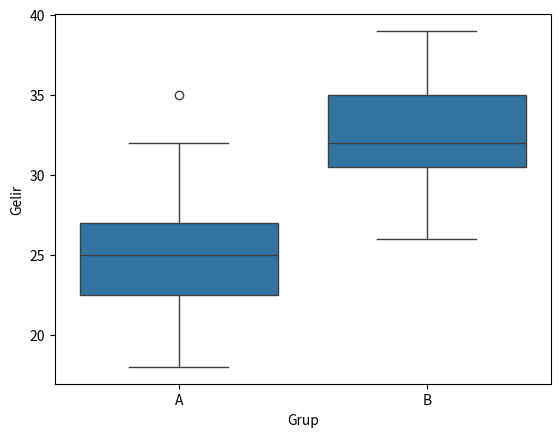

The script that saved this image:
"""

IS UYGULAMASI

"""

# Problem:
# Bir ML projesine yatirim yapilmiş. Ürettiği tahminler neticesinde oluşan gelir ile
# eski sistemin ürettiği gelirler karşilaştirilip anlamli farklilik olup olmadiği test edilmek isteniyor.

# Detaylar:
# Model geliştirilmiş ve web sitesine entegre edilmiş.
# Site kullanicilari belirli bir kurala göre ikiye bölünmüş olsun.
# A grubu eski B grubu yeni sistem.
# Gelir anlaminda anlamli bir iş yapilip yapilmadiği test edilmek isteniyor.


# veri setinin duzenlenmesi (en zor sekli ile)
import numpy as np
import pandas as pd
import seaborn as sns
from scipy.stats import shapiro
import scipy.stats as stats
import matplotlib.pyplot as plt

A = pd.DataFrame([30,27,21,27,29,30,20,20,27,32,35,22,24,
                  23,27,23,27,23,25,21,18,24,26,27,28,19,25])

B = pd.DataFrame([37,39,31,31,34,38,30,36,29,28,38,28,37,
                  37,30,32,31,31,27,32,33,33,33,31,32,33,26])


# Grup A
grup_a = np.arange(len(A)).astype(str)  # A icerisindeki eleman sayisi kadarlik bir grup olustur.
grup_a = pd.DataFrame(grup_a)           # Bunu DataFrame'e donustur.
grup_a[:] = "A"                         # Grup icerisindeki tum elemanlari "A" yap.
A = pd.concat([A, grup_a], axis = 1)    # A'yi ve Grubu Yanyana Getir.

# Grup B
grup_b = np.arange(len(B)).astype(str)
grup_b = pd.DataFrame(grup_b)
grup_b[:] = "B"
B = pd.concat([B, grup_b], axis = 1)

# Tum Veri
AB = pd.concat([A,B])
AB.columns = ["Gelir", "Grup"]

print(AB.head())
print(AB.tail())

# Gorsellestirme
sns.boxplot(x = "Grup", y = "Gelir", data = AB)
plt.show()


# Verilerin rastgele mi yoksa doğru olduğu için mi elde edildiğini anlamak için varsayim kontrolü yapacağiz.


 # Varsayim Kontrolu
# normallik varsayimi:
#A_B = pd.concat([A,B], axis = 1)
#A_B.columns = ["A", "B"]
#print(shapiro(A_B.A))       # p-value = 0.7849036492977337 (H₀ Kabul edilir!)
#print(shapiro(A_B.B))       # p-value = 0.2762148565263921 (H₀ Kabul edilir!)


# varyans homojenligi varsayimi
# H₀: Varyanslar Homojendir.
# H₁: Varyanslar Homojen Degildir.


#print(stats.levene(A_B.A, A_B.B))   # p-value = 0.4089042823104799 -> (H₀ Kabul edilir!) (Varyanslar Homojendir.)


 # T Test Uygulamasi
#test_istatistigi, pvalue = stats.ttest_ind(A_B["A"], A_B["B"], equal_var = True)   #-> equal_var = True (varyans homojenligi saglaniyor)
#print(pvalue)   # p-value = 5.3036326801800985e-09 > 0.05 oldugu icin H₀ Hipotezi Reddediir.
#print("Test istatistigi = %.4f, p-value = %.4f" % (test_istatistigi, pvalue))


# Nonparametrik Bagimsiz iki Orneklem Testi
#print(stats.mannwhitneyu(A_B["A"], A_B["B"]))       # Hem Normallik varyansi hem de varyans homojenligi varsayimi Saglanmiyorsa Kullanilir.